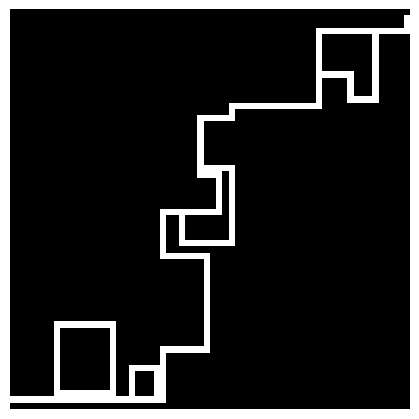

Reproduce this figure in Python.
import numpy as np
import matplotlib.pyplot as plt
import sys
from typing import List, Tuple, Set


# ------------------------------------------------------------
# Basic helpers
# ------------------------------------------------------------

def is_power_of_two(n: int) -> bool:
    return n > 0 and (n & (n - 1)) == 0


def visualize_map(grid: np.ndarray, out_path: str) -> None:
    """
    Visualize a 0/1 map (square, power-of-two side) and save as PNG.
    1 = wall (black), 0 = path (white)
    """
    grid = np.array(grid, dtype=int)

    if grid.ndim != 2:
        raise ValueError("Map must be 2D (H x W).")

    h, w = grid.shape
    if h != w:
        raise ValueError(f"Map must be square, got {h}x{w}.")
    if not is_power_of_two(h):
        raise ValueError(f"Map size must be power of 2 (32, 64, 128, ...). Got {h}.")
    if not np.all(np.isin(grid, [0, 1])):
        raise ValueError("Map must contain only 0 and 1.")

    img = np.where(grid == 1, 0, 255).astype(np.uint8)

    plt.figure(figsize=(4, 4))
    plt.imshow(img, cmap="gray", interpolation="nearest", vmin=0, vmax=255)
    plt.axis("off")
    plt.tight_layout(pad=0)
    plt.savefig(out_path, dpi=200, bbox_inches="tight", pad_inches=0)
    plt.close()
    print(f"Saved image to {out_path}")


# ------------------------------------------------------------
# Segment generators (backbone)
# ------------------------------------------------------------

def generate_vertical_segments(
    num_segments: int,
    N: int,
    start_r: int,
    goal_r: int,
    rng: np.random.Generator,
) -> List[int]:
    """
    Generate vertical segment deltas (positive = down, negative = up) so that
    we go from start_r to goal_r in num_segments segments.
    """
    segments: List[int] = []
    r = start_r

    for _ in range(num_segments - 1):
        max_step = max(1, (N - 2) // 4)
        mag = int(rng.integers(low=1, high=max_step + 1))

        # Bias overall direction towards goal row
        want_down = goal_r > r
        if want_down:
            dir_down_prob = 0.7
        else:
            dir_down_prob = 0.3

        if rng.random() < dir_down_prob:
            dir_ = +1  # down
        else:
            dir_ = -1  # up

        if dir_ == +1:
            max_down = (N - 2) - r
            if max_down <= 0:
                max_up = r - 1
                if max_up <= 0:
                    v = 0
                else:
                    mag = min(mag, max_up)
                    v = -mag
            else:
                mag = min(mag, max_down)
                v = +mag
        else:
            max_up = r - 1
            if max_up <= 0:
                max_down = (N - 2) - r
                if max_down <= 0:
                    v = 0
                else:
                    mag = min(mag, max_down)
                    v = +mag
            else:
                mag = min(mag, max_up)
                v = -mag

        r += v
        segments.append(v)

    v_last = goal_r - r
    segments.append(v_last)

    return segments


def generate_horizontal_segments(
    num_segments: int,
    N: int,
    start_c: int,
    goal_c: int,
    rng: np.random.Generator,
) -> List[int]:
    """
    Generate horizontal segment deltas (positive = right, negative = left) so that
    we go from start_c to goal_c, stay in [0, N-1], and include at least one
    right detour (off-optimal).
    """
    while True:
        segments: List[int] = []
        c = start_c
        has_right = False

        for _ in range(num_segments - 1):
            max_step = max(1, N // 4)
            mag = int(rng.integers(low=1, high=max_step + 1))

            # Bias overall leftwards toward goal
            want_left = goal_c < c
            if want_left:
                dir_left_prob = 0.7
            else:
                dir_left_prob = 0.3

            if rng.random() < dir_left_prob:
                dir_ = -1  # left
            else:
                dir_ = +1  # right

            if dir_ == -1:
                max_left = c
                if max_left <= 0:
                    max_right = (N - 1) - c
                    if max_right <= 0:
                        h = 0
                    else:
                        mag = min(mag, max_right)
                        h = +mag
                else:
                    mag = min(mag, max_left)
                    h = -mag
            else:
                max_right = (N - 1) - c
                if max_right <= 0:
                    max_left = c
                    if max_left <= 0:
                        h = 0
                    else:
                        mag = min(mag, max_left)
                        h = -mag
                else:
                    mag = min(mag, max_right)
                    h = +mag

            c += h
            segments.append(h)
            if h > 0:
                has_right = True

        h_last = goal_c - c
        segments.append(h_last)
        if h_last > 0:
            has_right = True

        # Check bounds quickly
        c_check = start_c
        ok = True
        for h in segments:
            step = 1 if h > 0 else -1
            for _ in range(abs(h)):
                c_check += step
                if not (0 <= c_check <= N - 1):
                    ok = False
                    break
            if not ok:
                break

        if ok and has_right:
            return segments
        # else retry


# ------------------------------------------------------------
# Backbone with self-avoid constraint
# ------------------------------------------------------------

def generate_easy_backbone(
    size: int,
    seed: int = 42,
    num_segments: int = 8,
    max_attempts: int = 500,
) -> Tuple[np.ndarray, List[Tuple[int, int]]]:
    """
    Generate a backbone path from start to goal with:

      - num_segments vertical blocks and num_segments horizontal blocks,
        interleaved: V, H, V, H, ...
      - Vertical segments can go up/down, horizontal left/right.
      - Direction changes always alternate axis (V ↔ H).
      - Path is strictly self-avoiding: no cell visited twice.
      - Start: (1, size-1), Goal: (size-2, 0).

    Retries up to max_attempts times if overlap happens.
    """
    if not is_power_of_two(size):
        raise ValueError("Size must be power of 2 (32, 64, 128, ...).")
    if size < 8:
        raise ValueError("Use size >= 8 to make sense.")

    N = size
    start = (1, N - 1)
    goal = (N - 2, 0)

    rng = np.random.default_rng(seed)

    for _attempt in range(max_attempts):
        # generate segment lengths
        v_segments = generate_vertical_segments(
            num_segments=num_segments,
            N=N,
            start_r=start[0],
            goal_r=goal[0],
            rng=rng,
        )
        h_segments = generate_horizontal_segments(
            num_segments=num_segments,
            N=N,
            start_c=start[1],
            goal_c=goal[1],
            rng=rng,
        )

        # carve while enforcing no overlap
        grid = np.ones((N, N), dtype=int)
        path: List[Tuple[int, int]] = []
        visited: Set[Tuple[int, int]] = set()

        r, c = start
        grid[r, c] = 0
        path.append((r, c))
        visited.add((r, c))

        def step_move(dr: int, dc: int) -> bool:
            """Move one step; return False if out-of-bounds or overlap."""
            nonlocal r, c
            nr, nc = r + dr, c + dc
            if not (0 <= nr < N and 0 <= nc < N):
                return False
            if (nr, nc) in visited:
                return False
            r, c = nr, nc
            grid[r, c] = 0
            path.append((r, c))
            visited.add((r, c))
            return True

        ok = True

        # interleave vertical and horizontal
        for v, h in zip(v_segments, h_segments):
            # vertical
            if v != 0:
                v_step = 1 if v > 0 else -1
                for _ in range(abs(v)):
                    if not step_move(v_step, 0):
                        ok = False
                        break
                if not ok:
                    break

            # horizontal
            if h != 0 and ok:
                h_step = 1 if h > 0 else -1
                for _ in range(abs(h)):
                    if not step_move(0, h_step):
                        ok = False
                        break
            if not ok:
                break

        # check final position & success
        if ok and (r, c) == goal:
            # ensure endpoints open
            grid[start[0], start[1]] = 0
            grid[goal[0], goal[1]] = 0
            return grid, path

        # else retry with new random segments

    raise RuntimeError(f"Failed to generate self-avoiding backbone after {max_attempts} attempts.")


# ------------------------------------------------------------
# Branches: segment-based, connecting to existing open cells
# ------------------------------------------------------------

def carve_connecting_branch(
    grid: np.ndarray,
    open_set: Set[Tuple[int, int]],
    start_r: int,
    start_c: int,
    rng: np.random.Generator,
    max_segments: int,
    min_seg_len: int,
    max_seg_len: int,
    max_attempts: int = 20,
) -> bool:
    """
    Try to carve a branch that:

      - Starts at (start_r, start_c) (which is already open).
      - Uses up to max_segments segments.
      - Each segment has length in [min_seg_len, max_seg_len].
      - Segments alternate axis: V, H, V, H, ...
      - During growth, stays entirely in walls (not in open_set).
      - At the end, the tip is adjacent to some *other* open cell
        (in open_set, not equal to the start), i.e., the branch
        connects two open regions.

    If successful, commits the carved cells into grid and open_set.
    Returns True if a connecting branch was created, False otherwise.
    """
    N = grid.shape[0]

    for _ in range(max_attempts):
        r, c = start_r, start_c
        last_axis = None  # "v" or "h"
        new_cells: List[Tuple[int, int]] = []

        for seg_idx in range(max_segments):
            # choose axis (alternate with previous)
            if last_axis is None:
                axis = "v" if rng.random() < 0.5 else "h"
            else:
                axis = "h" if last_axis == "v" else "v"

            # candidate directions for this axis
            if axis == "v":
                directions = [(1, 0), (-1, 0)]  # down, up
            else:
                directions = [(0, 1), (0, -1)]  # right, left

            rng.shuffle(directions)

            seg_done = False
            for dr, dc in directions:
                # find maximum allowed steps in this direction:
                #   - within bounds
                #   - not stepping into any existing open cell
                #     (open_set), nor into new_cells
                Lmax = 0
                nr, nc = r, c
                while True:
                    nr += dr
                    nc += dc
                    if not (0 <= nr < N and 0 <= nc < N):
                        break
                    if (nr, nc) in open_set or (nr, nc) in new_cells:
                        break
                    Lmax += 1
                    if Lmax >= max_seg_len:
                        break

                if Lmax < min_seg_len:
                    continue

                # choose actual length
                length = int(rng.integers(low=min_seg_len, high=Lmax + 1))

                nr, nc = r, c
                seg_cells: List[Tuple[int, int]] = []
                for _ in range(length):
                    nr += dr
                    nc += dc
                    seg_cells.append((nr, nc))

                # apply this segment
                r, c = nr, nc
                new_cells.extend(seg_cells)
                last_axis = axis
                seg_done = True
                break  # segment carved

            if not seg_done:
                # no feasible direction for this segment → stop branch
                break

        if not new_cells:
            # nothing carved in this attempt
            continue

        # Check if tip connects to another open cell (not the start).
        r_end, c_end = r, c
        neighbors = []
        for dr, dc in [(-1, 0), (1, 0), (0, -1), (0, 1)]:
            nr, nc = r_end + dr, c_end + dc
            if (nr, nc) in open_set and (nr, nc) != (start_r, start_c):
                neighbors.append((nr, nc))

        if not neighbors:
            # this branch doesn't connect → retry a new attempt
            continue

        # We found at least one neighbor, so commit new cells.
        for (rr, cc) in new_cells:
            grid[rr, cc] = 0
            open_set.add((rr, cc))

        # connection neighbor is already open; no need to carve it
        return True

    return False


def add_easy_branches(
    grid: np.ndarray,
    backbone_path: List[Tuple[int, int]],
    branch_count: int = 4,
    max_seg_len: int = 12,
    seed: int = 123,
) -> None:
    """
    Add branches that mimic the backbone style and try to connect regions:

      - use 2–4 segments per branch
      - each segment has several cells
      - alternate axis V/H
      - most branches end adjacent to some other open cell (so they connect
        two parts of the graph, not just dead-ends)
    """
    if branch_count <= 0 or max_seg_len <= 0:
        return

    rng = np.random.default_rng(seed)
    N = grid.shape[0]

    if len(backbone_path) <= 2:
        return

    # initial open set includes all currently open cells (backbone)
    open_cells = np.argwhere(grid == 0)
    open_set: Set[Tuple[int, int]] = set(map(tuple, open_cells))

    max_segments = 4
    min_seg_len = max(2, max_seg_len // 3)
    max_seg_len = max(min_seg_len + 1, max_seg_len)

    successes = 0
    attempts = 0
    max_total_attempts = branch_count * 3  # allow some failures

    while successes < branch_count and attempts < max_total_attempts:
        attempts += 1
        # random backbone index, avoid endpoints
        start_idx = int(rng.integers(low=1, high=len(backbone_path) - 1))
        start_r, start_c = backbone_path[start_idx]

        ok = carve_connecting_branch(
            grid,
            open_set,
            start_r,
            start_c,
            rng,
            max_segments=max_segments,
            min_seg_len=min_seg_len,
            max_seg_len=max_seg_len,
            max_attempts=20,
        )

        if ok:
            successes += 1


# ------------------------------------------------------------
# Wrapper: backbone + branches
# ------------------------------------------------------------

def generate_easy_map_with_branches(
    size: int,
    backbone_seed: int = 42,
    num_segments: int = 8,
    branch_seed: int = 123,
    branch_count: int = 4,
    max_branch_seg_len: int = 12,
) -> np.ndarray:
    """
    Generate an "easy" map:

      - Self-avoiding backbone from (1, N-1) to (N-2, 0),
        alternating vertical/horizontal segments.
      - Branches that also use segment-based carving (few turns, long-ish
        segments) and usually connect two open regions.
    """
    grid, backbone_path = generate_easy_backbone(
        size=size,
        seed=backbone_seed,
        num_segments=num_segments,
    )

    add_easy_branches(
        grid,
        backbone_path,
        branch_count=branch_count,
        max_seg_len=max_branch_seg_len,
        seed=branch_seed,
    )

    return grid


# ------------------------------------------------------------
# CLI
# ------------------------------------------------------------

if __name__ == "__main__":
    """
    Usage:
      python gen_easy_backbone.py
          # size=64, backbone_seed=42, seg=8, 4 branches

      python gen_easy_backbone.py 128
          # size=128, same params

      python gen_easy_backbone.py 128 42 8 6 16
          # size=128, backbone_seed=42, num_segments=8,
          # branch_count=6, branch branch-segment length up to 16

      python gen_easy_backbone.py 128 42 12 8 20
          # more backbone segments, more branches, longer branch segments
    """
    if len(sys.argv) >= 2:
        size = int(sys.argv[1])
    else:
        size = 64

    if len(sys.argv) >= 3:
        backbone_seed = int(sys.argv[2])
    else:
        backbone_seed = 42

    if len(sys.argv) >= 4:
        num_segments = int(sys.argv[3])
    else:
        num_segments = 8

    if len(sys.argv) >= 5:
        branch_count = int(sys.argv[4])
    else:
        branch_count = 4

    if len(sys.argv) >= 6:
        max_branch_seg_len = int(sys.argv[5])
    else:
        max_branch_seg_len = 12

    grid = generate_easy_map_with_branches(
        size=size,
        backbone_seed=backbone_seed,
        num_segments=num_segments,
        branch_seed=backbone_seed + 1,
        branch_count=branch_count,
        max_branch_seg_len=max_branch_seg_len,
    )

    txt_name = (
        f"easy_map_{size}.txt"
    )
    png_name = (
        f"easy_map_{size}.png"
    )

    np.savetxt(txt_name, grid, fmt="%d")
    print(f"Saved easy map with branches to {txt_name}")

    visualize_map(grid, png_name)
